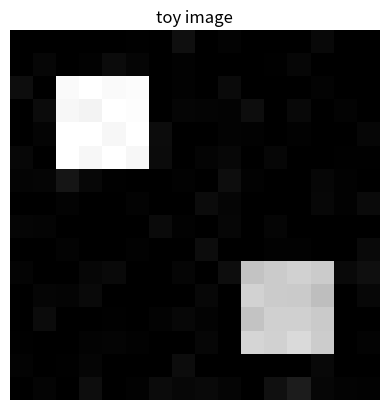
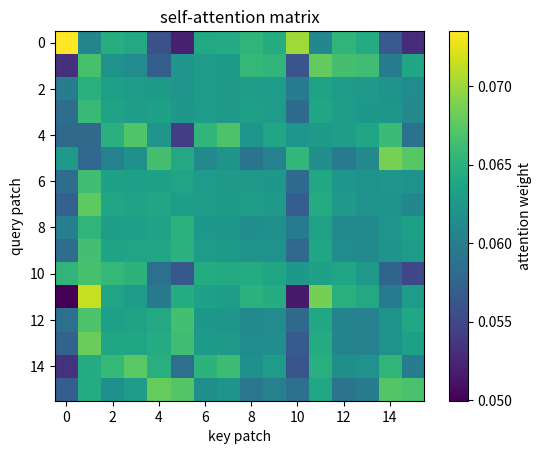

Write the Python code that produced these figures, in order.
# numpy는 패치와 attention 계산, matplotlib은 시각화에 사용합니다.
import numpy as np
import matplotlib.pyplot as plt

# 재현 가능한 실험을 위해 시드를 고정합니다.
np.random.seed(33)


# 16x16 장난감 이미지에 서로 떨어진 밝은 블록 두 개를 둡니다.
image = np.zeros((16, 16))
image[2:6, 2:6] = 1.0
image[10:14, 10:14] = 0.8
image = np.clip(image + np.random.normal(0, 0.03, image.shape), 0, 1)
plt.imshow(image, cmap="gray")
plt.title("toy image")
plt.axis("off")
plt.show()


# 이미지를 patch_size x patch_size 조각으로 나눕니다.
def patchify(x, patch_size=4):
    # 각 패치는 flatten되어 토큰 벡터가 됩니다.
    h, w = x.shape
    patches, positions = [], []
    for row in range(0, h, patch_size):
        for col in range(0, w, patch_size):
            patches.append(x[row:row+patch_size, col:col+patch_size].reshape(-1))
            positions.append((row // patch_size, col // patch_size))
    return np.array(patches), positions

patches, positions = patchify(image)
print("패치 개수:", len(patches))
print("패치 하나의 벡터 길이:", patches.shape[1])
print("처음 5개 패치 위치:", positions[:5])


# 단순한 위치 인코딩을 만들어 패치 벡터에 붙입니다.
pos = np.array(positions, dtype=float)
pos = pos / pos.max()
tokens = np.concatenate([patches, pos], axis=1)
dim = tokens.shape[1]
attn_dim = 8
wq = np.random.normal(0, 0.2, (dim, attn_dim))
wk = np.random.normal(0, 0.2, (dim, attn_dim))
wv = np.random.normal(0, 0.2, (dim, attn_dim))

def softmax(x, axis=-1):
    # 수치 안정성을 위해 최댓값을 빼고 지수화를 합니다.
    shifted = x - np.max(x, axis=axis, keepdims=True)
    exp = np.exp(shifted)
    return exp / np.sum(exp, axis=axis, keepdims=True)

def scaled_dot_product_attention(tokens):
    # 각 토큰을 query, key, value 벡터로 변환합니다.
    q = tokens @ wq
    k = tokens @ wk
    v = tokens @ wv
    scores = q @ k.T / np.sqrt(attn_dim)
    weights = softmax(scores, axis=1)
    output = weights @ v
    return output, weights

output, attention = scaled_dot_product_attention(tokens)
plt.imshow(attention, cmap="viridis")
plt.colorbar(label="attention weight")
plt.title("self-attention matrix")
plt.xlabel("key patch")
plt.ylabel("query patch")
plt.show()


# 가장 밝은 패치가 어떤 패치를 많이 참고하는지 확인합니다.
patch_brightness = patches.mean(axis=1)
query_index = int(np.argmax(patch_brightness))
top_indices = np.argsort(attention[query_index])[::-1][:5]
print("가장 밝은 query patch 위치:", positions[query_index])
print("많이 참고한 patch 위치들:", [positions[i] for i in top_indices])
print("attention 값:", np.round(attention[query_index, top_indices], 3))
